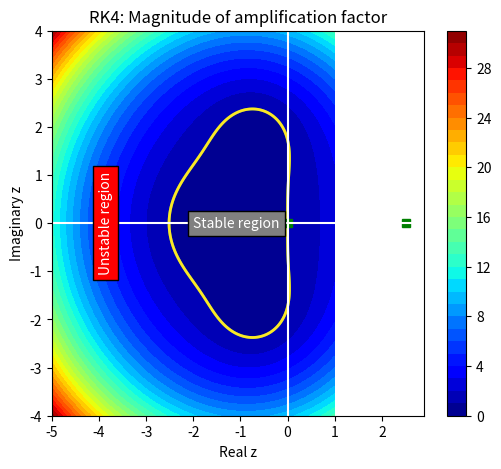

Recreate this plot in Python.
import numpy as np
import matplotlib.pyplot as plt


N = 500

zr = np.linspace(-5.0,1.0,N)
zi = np.linspace(-4.0,4.0,N)

zr,zi = np.meshgrid(zr,zi)
z = zr + 1j * zi

G = 1.0 + z + z**2/2.0 + z**3/6

plt.figure(figsize=(6,5))
cs = plt.contourf(zr,zi,np.abs(G),levels=30,cmap='jet')
plt.colorbar(cs)
plt.contour(zr,zi,np.abs(G),levels=[0.9999,1,1.0001],linewidths=2)
plt.plot([2.51271,0],[0,0],'sg')
plt.axhline(0, color='white')
plt.axvline(0, color='white')
plt.text(-2,0,'Stable region',verticalalignment='center',
         color='white',bbox=dict(facecolor='grey'))
plt.text(-4, 0, 'Unstable region', verticalalignment='center',
         color='white', rotation=90,bbox=dict(facecolor='red'))
plt.title('RK4: Magnitude of amplification factor')
plt.xlabel('Real z')
plt.ylabel('Imaginary z')
plt.show()
